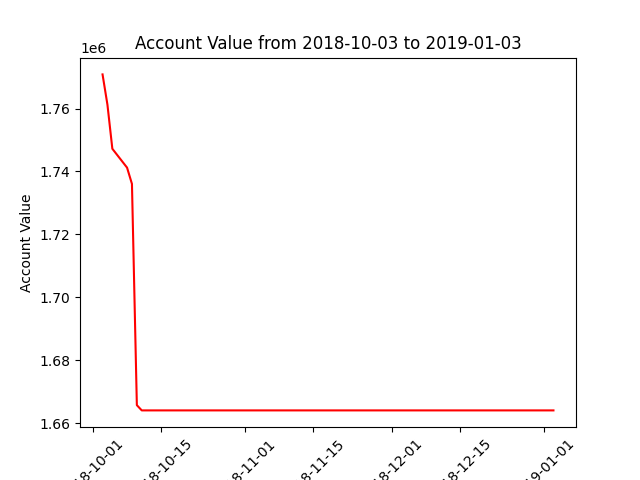

Data behind this chart, as committed beside it:
datadate, account_value
20181003, 1770844
20181004, 1761197
20181005, 1747211
20181008, 1741219
20181009, 1736046
20181010, 1665737
20181011, 1664071
20181012, 1664071
20181015, 1664071
20181016, 1664071
20181017, 1664071
20181018, 1664071
20181019, 1664071
20181022, 1664071
20181023, 1664071
20181024, 1664071
20181025, 1664071
20181026, 1664071
20181029, 1664071
20181030, 1664071
20181031, 1664071
20181101, 1664071
20181102, 1664071
20181105, 1664071
20181106, 1664071
20181107, 1664071
20181108, 1664071
20181109, 1664071
20181112, 1664071
20181113, 1664071
20181114, 1664071
20181115, 1664071
20181116, 1664071
20181119, 1664071
20181120, 1664071
20181121, 1664071
20181123, 1664071
20181126, 1664071
20181127, 1664071
20181128, 1664071
20181129, 1664071
20181130, 1664071
20181203, 1664071
20181204, 1664071
20181206, 1664071
20181207, 1664071
20181210, 1664071
20181211, 1664071
20181212, 1664071
20181213, 1664071
20181214, 1664071
20181217, 1664071
20181218, 1664071
20181219, 1664071
20181220, 1664071
20181221, 1664071
20181224, 1664071
20181226, 1664071
20181227, 1664071
20181228, 1664071
... 3 more rows
